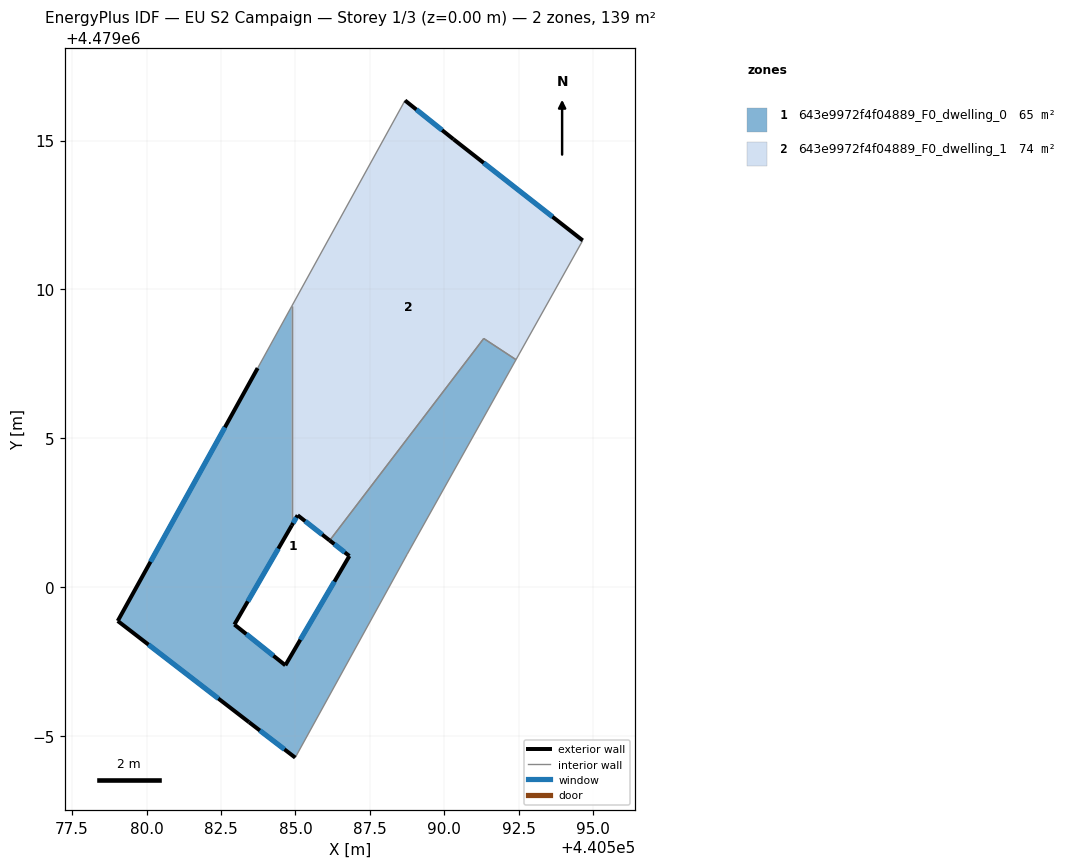
=== STOREY PLAN SPEC (per zone: floor XY polygon, exterior-wall plan segments, windows/doors) ===
zone 1: 643e9972f4f04889_F0_dwelling_0  (65.0 m²)
  floor: (440591.32, 4479008.36) (440592.40, 4479007.64) (440588.75, 4479001.12) (440584.99, 4478994.28) (440583.44, 4478995.47) (440579.03, 4478998.87) (440583.73, 4479007.36) (440584.88, 4479009.44) (440584.88, 4479002.08) (440582.95, 4478998.75) (440584.66, 4478997.38) (440586.81, 4479001.05) (440586.15, 4479001.57)
  exterior wall: (440579.03, 4478998.87) – (440583.44, 4478995.47)  [5.6 m]
    window: (440580.07, 4478998.08) – (440582.41, 4478996.27)  [4.7 m²]
  exterior wall: (440583.73, 4479007.36) – (440579.03, 4478998.87)  [9.7 m]
    window: (440582.63, 4479005.37) – (440580.13, 4479000.86)  [8.2 m²]
  exterior wall: (440582.95, 4478998.75) – (440584.88, 4479002.08)  [3.8 m]
    window: (440583.40, 4478999.53) – (440584.42, 4479001.30)  [3.3 m²]
  exterior wall: (440584.66, 4478997.38) – (440582.95, 4478998.75)  [2.2 m]
    window: (440584.26, 4478997.70) – (440583.35, 4478998.43)  [1.9 m²]
  exterior wall: (440586.81, 4479001.05) – (440584.66, 4478997.38)  [4.3 m]
    window: (440586.31, 4479000.19) – (440585.16, 4478998.24)  [3.6 m²]
  exterior wall: (440586.15, 4479001.57) – (440586.81, 4479001.05)  [0.8 m]
    window: (440586.30, 4479001.45) – (440586.65, 4479001.17)  [0.7 m²]
  exterior wall: (440583.44, 4478995.47) – (440584.99, 4478994.28)  [2.0 m]
    window: (440583.80, 4478995.19) – (440584.63, 4478994.56)  [1.7 m²]
  interior walls: 6
zone 2: 643e9972f4f04889_F0_dwelling_1  (73.9 m²)
  floor: (440590.30, 4479015.04) (440594.64, 4479011.65) (440592.40, 4479007.64) (440591.32, 4479008.36) (440586.15, 4479001.57) (440585.07, 4479002.42) (440584.88, 4479002.08) (440584.88, 4479009.44) (440588.68, 4479016.35)
  exterior wall: (440585.07, 4479002.42) – (440586.15, 4479001.57)  [1.4 m]
    window: (440585.32, 4479002.22) – (440585.90, 4479001.77)  [1.2 m²]
  exterior wall: (440585.07, 4479002.42) – (440584.88, 4479002.08)  [0.4 m]
    window: (440585.03, 4479002.34) – (440584.92, 4479002.16)  [0.3 m²]
  exterior wall: (440590.30, 4479015.04) – (440588.68, 4479016.35)  [2.1 m]
    window: (440589.92, 4479015.35) – (440589.06, 4479016.04)  [1.8 m²]
  exterior wall: (440594.64, 4479011.65) – (440590.30, 4479015.04)  [5.5 m]
    window: (440593.63, 4479012.44) – (440591.32, 4479014.25)  [4.7 m²]
  interior walls: 5

=== DERIVED (storey summary) ===
Building: EU S2 Campaign
Storey: 1 of 3  (floor level z = 0.00 m)
Storey gross floor area: 138.9 m²
Zones on this storey: 2
  - 643e9972f4f04889_F0_dwelling_0: floor 65.0 m²; exterior wall 28.3 m (85.0 m²); 7 window(s) 24.0 m²; WWR 28.3%
  - 643e9972f4f04889_F0_dwelling_1: floor 73.9 m²; exterior wall 9.4 m (28.1 m²); 4 window(s) 7.9 m²; WWR 28.3%
Zone adjacency (shared interzone walls):
  - 643e9972f4f04889_F0_dwelling_0 ↔ 643e9972f4f04889_F0_dwelling_1